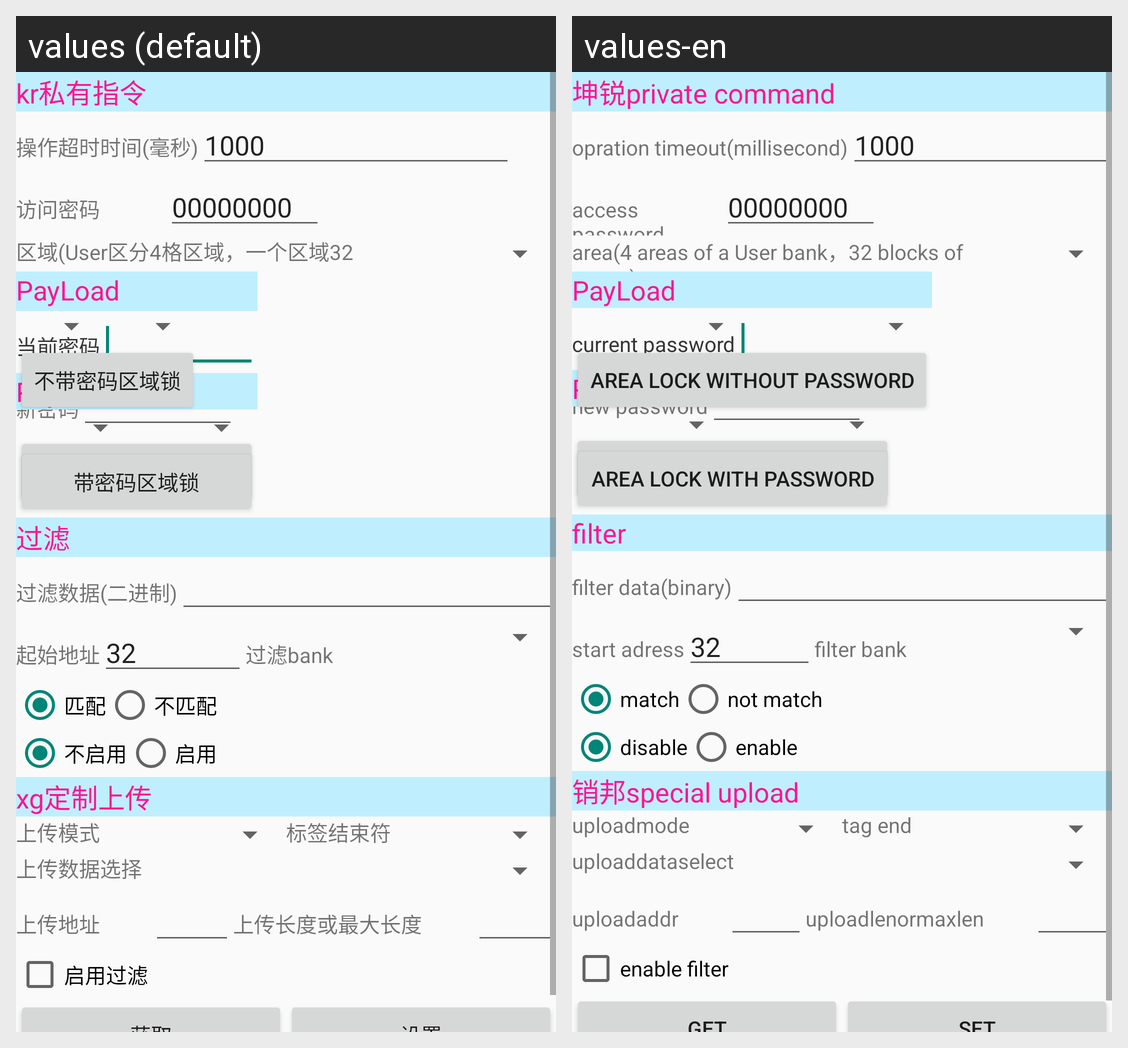

Translations of the strings shown on this Android screen, per locale in the grid:
Android screen res/layout/tab5_tablelayout.xml rendered under 2 locales, left to right: values (default), values-en. Device: Nexus 5 (rendered at 1080×1920; each locale shown at half size, 540×960, under a caption strip naming it); theme AppTheme.
Strings drawn on this screen, with the default value and each locale's value (text and hints the layout hard-codes, and strings that could not be matched under every locale, appear in the picture but are not listed):

sub_cus_textView_subcuskrprcd
  values: kr私有指令
  values-en: 坤锐private command

sub_cus_textView_subcusoptt
  values: 操作超时时间(毫秒)
  values-en: opration timeout(millisecond)

str_acpwd
  values: 访问密码
  values-en: access password

sub_cus_textView_subcusbkbr
  values: 区域(User区分4格区域，一个区域32块
  values-en: area(4 areas of a User bank，32 blocks of a area)

str_filter
  values: 过滤
  values-en: filter

sub_cus_textView_subcusfdby
  values: 过滤数据(二进制)
  values-en: filter data(binary)

str_startadr4
  values: 起始地址
  values-en: start adress

str_filterbank
  values: 过滤bank
  values-en: filter bank

str_match
  values: 匹配
  values-en: match

str_nomatch
  values: 不匹配
  values-en: not match

str_disable
  values: 不启用
  values-en: disable

str_enable
  values: 启用
  values-en: enable

sub_cus_textView_subcusxiaobang
  values: xg定制上传
  values-en: 销邦special upload

sub_cus_textView_subcusuploadm
  values: 上传模式
  values-en: uploadmode

sub_cus_textView_subcustagend
  values: 标签结束符
  values-en: tag end

sub_cus_textView_subcusuploadds
  values: 上传数据选择
  values-en: uploaddataselect

sub_cus_textView_subcusuploadadr
  values: 上传地址
  values-en: uploadaddr

sub_cus_textView_subcusuploadmlen
  values: 上传长度或最大长度
  values-en: uploadlenormaxlen

str_filterenable
  values: 启用过滤
  values-en: enable filter

sub_cus_TextView_cusbkpwd
  values: 区域密码
  values-en: area password

sub_cus_textView_cuscurpwd
  values: 当前密码
  values-en: current password

sub_cus_textView_subcusnpwd
  values: 新密码
  values-en: new password

sub_cus_button_changegareapwd
  values: 修改区域密码
  values-en: change area password

sub_cus_button_changearealock
  values: 带密码区域锁
  values-en: area lock with password

sub_cus_button_changearealocknopwd
  values: 不带密码区域锁
  values-en: area lock without password
